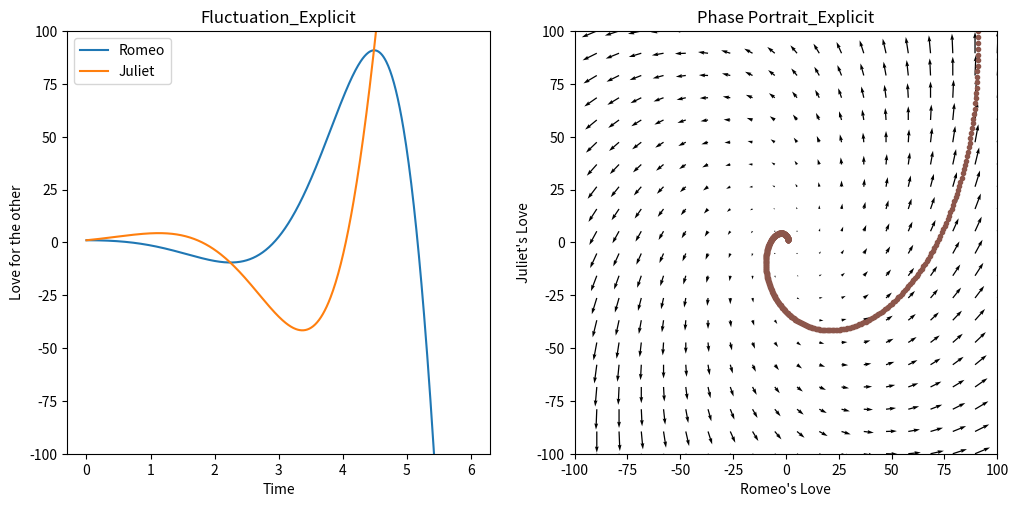
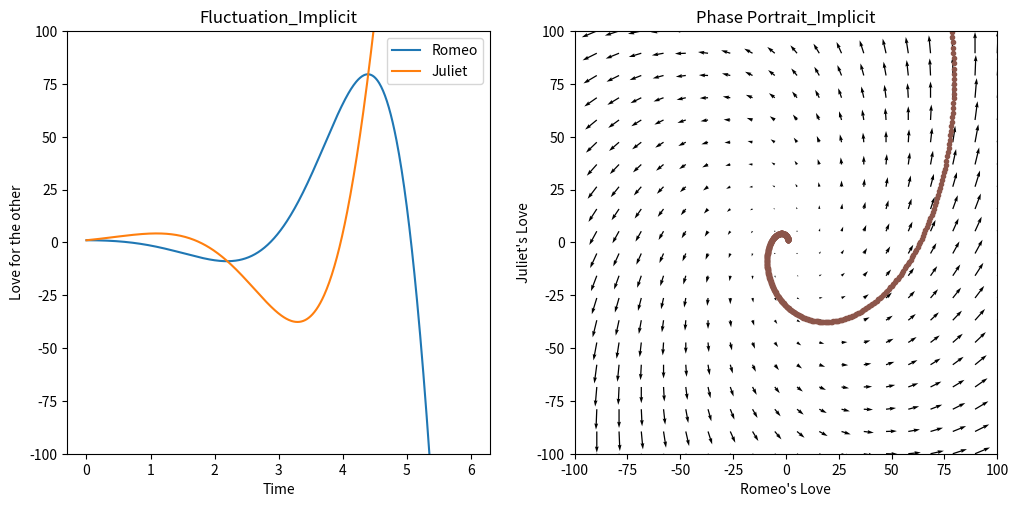
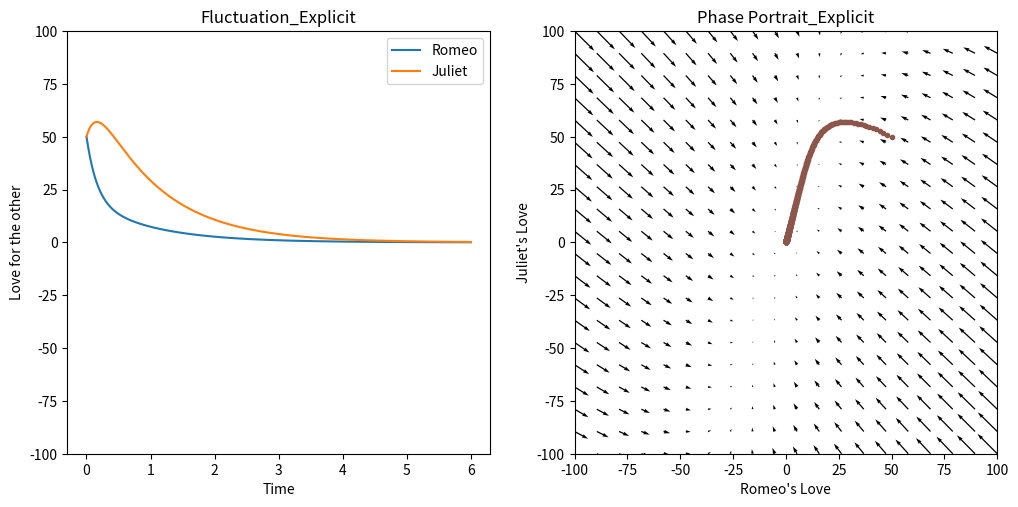
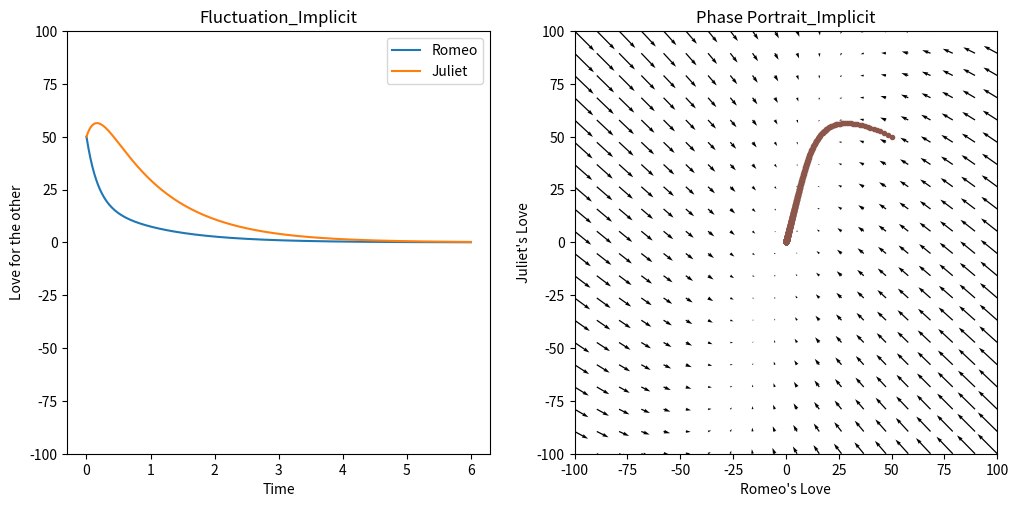
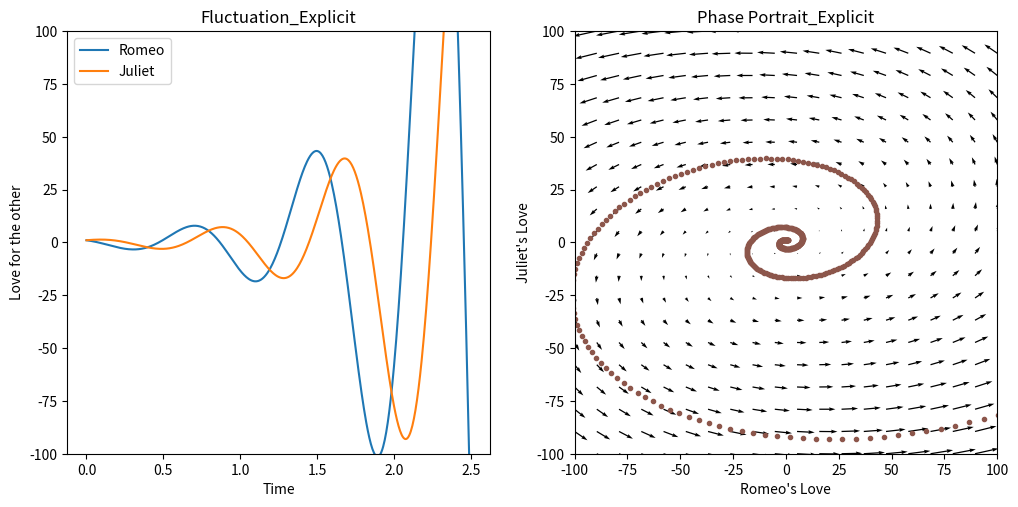
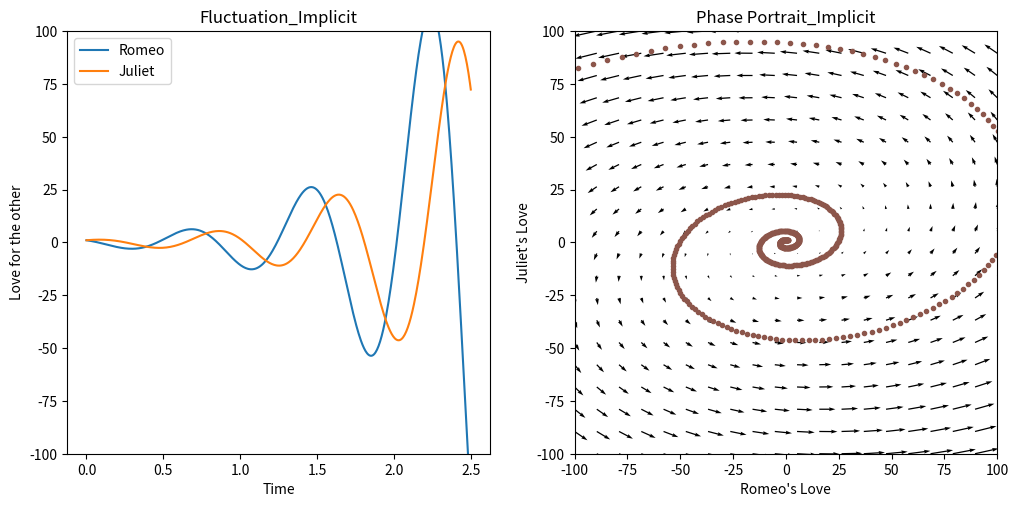
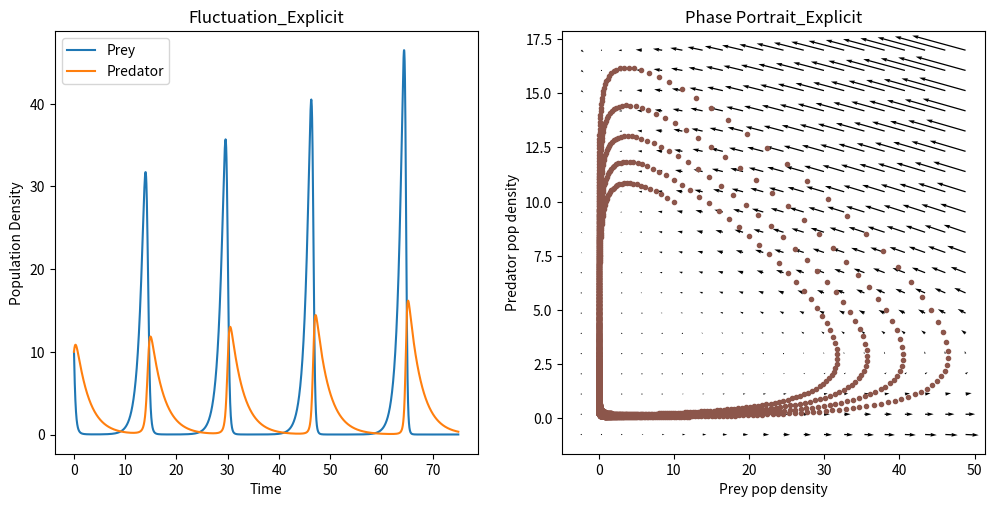
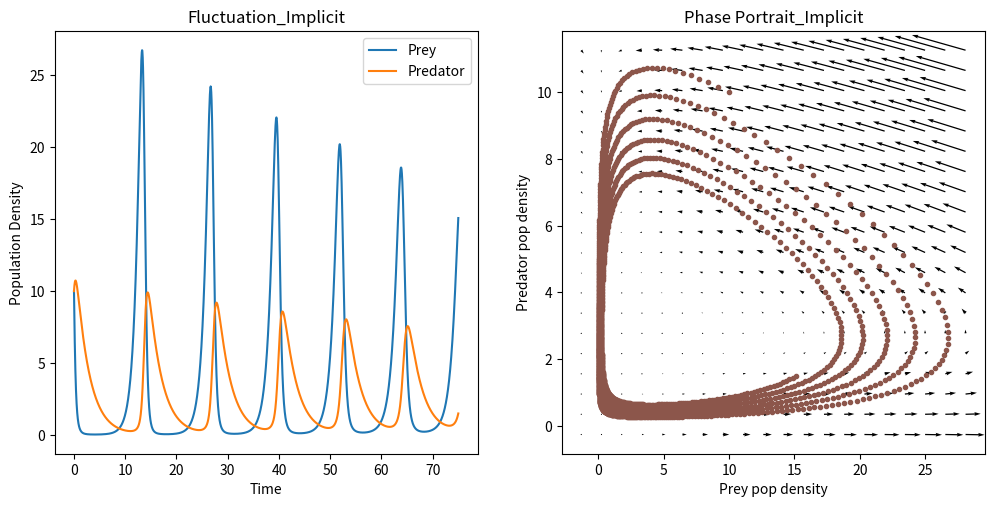
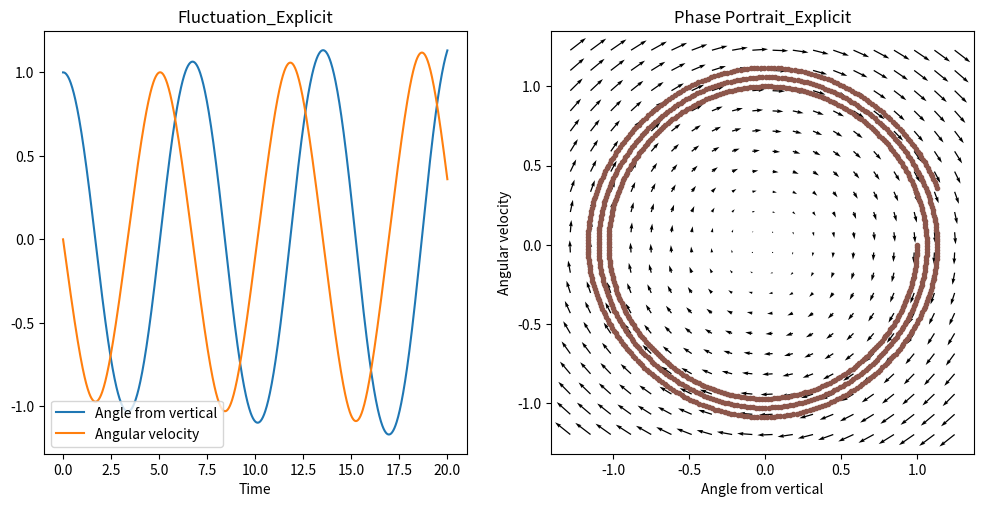
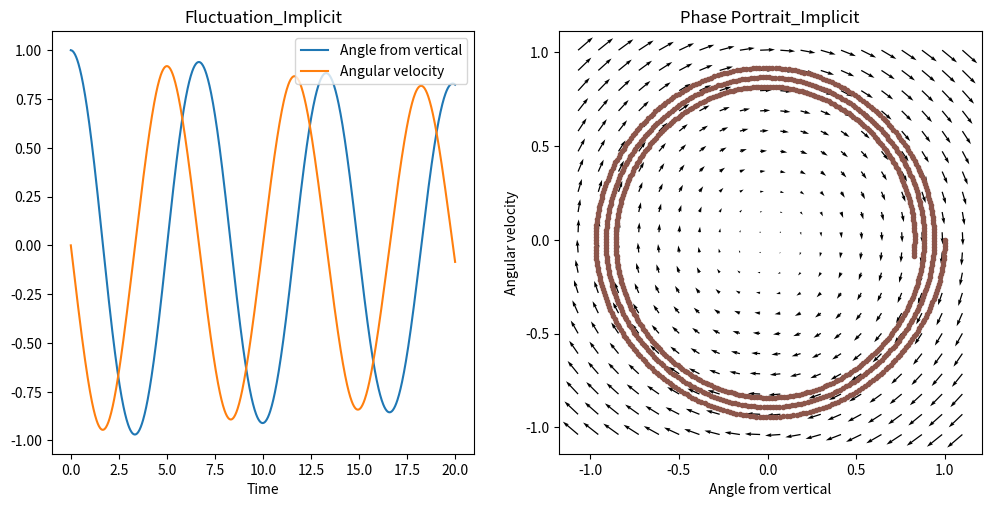
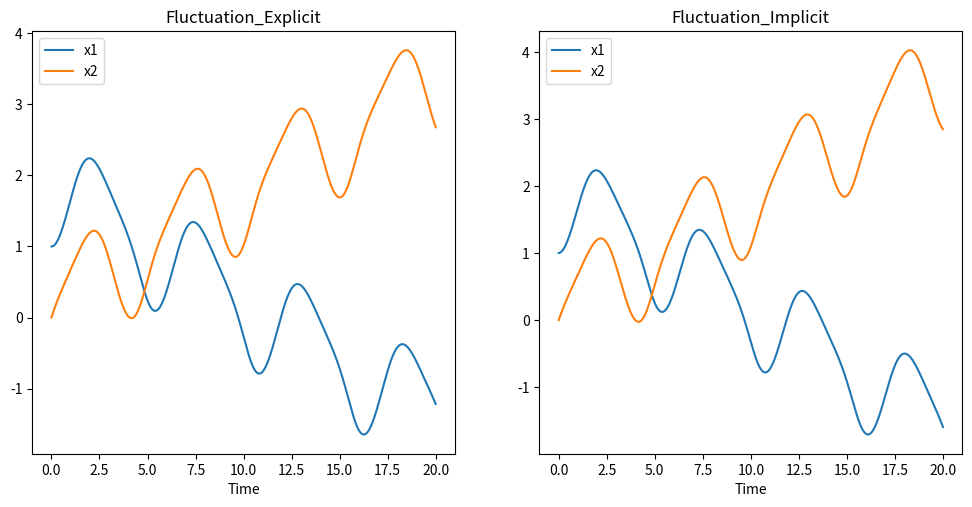

Python code for these plots, in order:
#Leave this empty!

#Leave this empty!

#Leave this empty!

#Leave this empty!

#Leave this empty!

#Do not change these codes!
import numpy as np
from collections.abc import Callable

import matplotlib.pyplot as plt
plt.rcParams["figure.figsize"] = (12, 12)

Vector = np.array
Matrix = np.array
Function = Callable[[float, Vector], Vector]

#Give 5 examples so that at least 3 of them are nonlinear cases!
def example0(t: float, x: Vector) -> Vector:#Do not change this example
  """
  The definition of 2-dimensional real-vector-valued
  function f(t, x) in the ODE dx/dt = f(t, x)

  t: real number
  x: 2-dimensional real vector satisfying the ODE
  """
  constant_case = Matrix([[1., -1.], [2., 1.]], dtype=float)
  return np.matmul(constant_case, x)

def example1(t: float, x: Vector) -> Vector:
  """
  Global attractor node
  """
  A = Matrix([ [-5, 1], [4, -2] ], dtype=float)
  return np.matmul(A, x)


def example2(t: float, x: Vector) -> Vector:
  """
  Spiral outward
  """
  A = Matrix([ [3, -13], [5, 1] ], dtype=float)
  return np.matmul(A, x)

def example3(t: float, x: Vector) -> Vector:
  """
  Lotka–Volterra equation
  
  So:
  dx/dt = 1.1x - 0.4xy
  dy/dt = 0.1xy - 0.4y
  """
  dx = 1.1*x[0] - 0.4*x[0]*x[1]
  dy = 0.1*x[0]*x[1] - 0.4*x[1]
  return Vector([ dx, dy ], dtype=float)

def example4(t: float, x: Vector) -> Vector:
  """
  Ideal gravity pendulum
  
  The motions of pendulum under effect of gravity (no friction) is described with
  x'' = -g/l * sin(x)
  with x as angle to vertical (radian) [-pi, pi]
       g as local gravitational acceleration
       l as length of the wire
       
  Assume g/l = 1, and turning it into a first order system, we have
  x1' = x2
  x2' = -sin(x1)
  with x1 = x
       x2 = x'
  """
  dx1 = x[1]
  dx2 = -np.sin(x[0])
  return Vector([ dx1, dx2 ], dtype=float) 

def example5(t: float, x: Vector) -> Vector:
  """
  Random function because running out of ideas
  
  x1' = sin(t + x2)
  x2' = sin(-t + x1)
  """
  dx1 = np.sin(t + x[1])
  dx2 = np.sin(-t + x[0])
  return Vector([ dx1, dx2 ], dtype=float) 

#Explicit Euler Algorithm
def explicit_euler(f: Function, t: float, x: Vector, h: float) -> Vector:
  """
  The approximate of the exact solution to the ODE dx/dt = f(t, x) at
  time t + h, x is the value of the solution at time t, h is the time step

  t: real number
  h: real number
  x: 2-dimensional real vector
  f: 2-dimensional real-vector-valued function 
  """
  delta = h * f(t, x)
  return x + delta

#The following functions are used to write the implicit Euler algorithm
def jacobian_x(f: Function, t: float, x: Vector, eps=1E-5) -> Matrix:
  """
  Return the numerical approximate of the Jacobian matrix of the
  2-dimensional real-vector-valued function f(t, x) with respect to x

  t: real number
  x: 2-dimensional real vector
  eps: infinitesimal constant of the approximation
  """
  # eps should be > 0, or else hell broke loose
  if (eps <= 0.0):
    raise ValueError("eps must be > 0")
  # find all the delta first, then divide by eps when returning
  df1_x1 = f(t, x + Matrix([eps, 0]))[0] - f(t, x)[0]
  df1_x2 = f(t, x + Matrix([0, eps]))[0] - f(t, x)[0]
  df2_x1 = f(t, x + Matrix([eps, 0]))[1] - f(t, x)[1]
  df2_x2 = f(t, x + Matrix([0, eps]))[1] - f(t, x)[1]
  return Matrix([ [df1_x1, df1_x2], [df2_x1, df2_x2] ], dtype=float) / eps

def solve_system(A: Matrix, b: Vector) -> Vector:
  """
  Solution x to the system of linear equations Ax = b

  x: 2-dimensional real vector
  A: 2x2 matrix with real entries
  b: 2-dimensional real vector

  If the system does not have a solution, x will be the vector 0.
  """
  # solve using cramer's rule
  # A = (a1, b1 ; a2, b2), b = (c1, c2)
  a1 = A[0][0]; a2 = A[1][0]
  b1 = A[0][1]; b2 = A[1][1]
  c1 = b[0]; c2 = b[1]
  det_coeff = a1*b2 - b1*a2
  det_x1 = c1*b2 - b1*c2
  det_x2 = a1*c2 - c1*a2
  if det_coeff != 0:
    return Vector([det_x1/det_coeff, det_x2/det_coeff], dtype=float)
  else:
    # either no solution, or infinite solution
    if det_x1 == 0:
      # infinite sol, I have to idea what to do in this case, so just raise
      raise ValueError("System have infinitely many solutions")
    else:
      # no sol
      return Vector([0, 0], dtype=float)

#Implicit Euler Algorithm
def implicit_euler(f: Function, t: float, x: Vector, h: float) -> Vector:
  """
  The approximate of the exact solution to the ODE dx/dt = f(t, x) at
  time t + h, x is the value of the solution at time t, h is the time step

  t: real number
  h: real number
  x: 2-dimensional real vector
  f: 2-dimensional real-vector-valued function 
  """
  # Implicit Euler method computation performs
  #     x_n+1 = x_n + h * f(t + h, x_n+1) 
  # <=> h * f(t + h, x_n+1) - x_n+1 + x_n = 0
  # We will use Newton method for estimating x_n+1 from the equality
  #
  # Define the function: 
  #     F(t, y) = h * f(t, y) - y + x_n
  # with h, x_n already known
  #
  # We will try to solve the linear system:
  #     JF(y_n) * (y_n+1 - y_n) = -F(t + h, y_n)
  # with JF(y_n) as the Jacobian matrix of F wrt y_n at time t + h
  # updating y_n to y_n+1 at each step, the end result will be the value of x_n+1 

  x_n = x
  def F(t: float, y: Vector) -> Vector: 
    return h * f(t, y) - y + x_n
    
  y_n = np.random.rand(2) # random starting point
  for _ in range(30):
    A = jacobian_x(F, t + h, y_n)
    b = -F(t + h, y_n)
    y_n += solve_system(A, b)
  return y_n

# Plot here!
def discrete_approximate(method: Callable[[Function, float, float], Vector],
                         f: Function,
                         t0: float, x0: Vector, 
                         step_size: float, num_steps: int) -> (list[Vector], list[float]):
    t_values = [t0]
    x_values = [x0]
    t = t0
    x = x0
    for _ in range(num_steps):
        x = method(f, t, x, step_size)
        t += step_size
        t_values.append(t)
        x_values.append(x)
    return x_values, t_values

def plot_fluctuation(ax, values: list[Vector], times: list[float], **kwargs):
    # assume element of values are 2x1 vector
    x1_values = [x[0] for x in values]
    x2_values = [x[1] for x in values]
    
    ax.plot(times, x1_values, 
            label=kwargs['label1'] if 'label1' in kwargs else 'Unknown')
    ax.plot(times, x2_values, 
            label=kwargs['label2'] if 'label2' in kwargs else 'Unknown')
    ax.legend()
    
    if 'xlabel' in kwargs:
        ax.set_xlabel(kwargs['xlabel'])
    if 'ylabel' in kwargs:
        ax.set_ylabel(kwargs['ylabel'])
    if 'title' in kwargs:
        ax.set_title(kwargs['title'])

def plot_portrait(ax, values: list[Vector], 
                  f: Function, # for calculating direction vector
                  **kwargs):
    # assume element of values are 2x1 vector
    x1_values = [x[0] for x in values]
    x2_values = [x[1] for x in values]
    ax.plot(x1_values, x2_values, marker='.', color='tab:brown', linestyle='none')
    
    x = np.linspace(*ax.get_xlim(), 20)
    y = np.linspace(*ax.get_ylim(), 20)
    X, Y = np.meshgrid(x, y)
    dX = X.copy()
    dY = Y.copy()
    for ix in range(len(X)):
        for iy in range(len(X[0])):
            # assume time = 0, because there is no way to 
            # visualize vector field that change with time with only 1 plot
            dX[ix, iy], dY[ix, iy] = f(0, [X[ix, iy], Y[ix, iy]]);
    ax.quiver(X, Y, dX, dY)
    
    if 'xlabel' in kwargs:
        ax.set_xlabel(kwargs['xlabel'])
    if 'ylabel' in kwargs:
        ax.set_ylabel(kwargs['ylabel'])
    if 'title' in kwargs:
        ax.set_title(kwargs['title'])

def plot_explicit_euler(f: Function, t0: float, x0: Vector, h: float, num_steps: int):
    x_values, t_values = discrete_approximate(explicit_euler, f, t0, x0, h, num_steps)
    fig, (ax1, ax2) = plt.subplots(1, 2, figsize=(12, 6))
    ax1.set_box_aspect(1)
    ax2.set_box_aspect(1)
    
    ax1.set_ylim([-100, 100])
    plot_fluctuation(ax1, x_values, t_values, 
                     label1 = 'Romeo', 
                     label2 = 'Juliet',
                     xlabel = 'Time',
                     ylabel = 'Love for the other',
                     title = 'Fluctuation_Explicit')
    
    ax2.set_xlim([-100, 100])
    ax2.set_ylim([-100, 100])
    plot_portrait(ax2, x_values, f, 
                  xlabel = "Romeo's Love",
                  ylabel = "Juliet's Love",
                  title = 'Phase Portrait_Explicit')

    plt.show()
    
def plot_implicit_euler(f: Function, t0: float, x0: Vector, h: float, num_steps: int):
    x_values, t_values = discrete_approximate(implicit_euler, f, t0, x0, h, num_steps)
    fig, (ax1, ax2) = plt.subplots(1, 2, figsize=(12, 6))
    ax1.set_box_aspect(1)
    ax2.set_box_aspect(1)
    
    ax1.set_ylim([-100, 100])
    plot_fluctuation(ax1, x_values, t_values, 
                     label1 = 'Romeo', 
                     label2 = 'Juliet',
                     xlabel = 'Time',
                     ylabel = 'Love for the other',
                     title = 'Fluctuation_Implicit')
    
    ax2.set_xlim([-100, 100])
    ax2.set_ylim([-100, 100])
    plot_portrait(ax2, x_values, f, 
                  xlabel = "Romeo's Love",
                  ylabel = "Juliet's Love",
                  title = 'Phase Portrait_Implicit')
    
    plt.show()

t0 = 0.0
x0 = np.array([1, 1], dtype=float)
h = 0.01
num_steps = 600

plot_explicit_euler(example0, t0, x0, h, num_steps)
plot_implicit_euler(example0, t0, x0, h, num_steps)

t0 = 0.0
x0 = np.array([50, 50], dtype=float)
h = 0.01
num_steps = 600

plot_explicit_euler(example1, t0, x0, h, num_steps)
plot_implicit_euler(example1, t0, x0, h, num_steps)

t0 = 0.0
x0 = np.array([1, 1], dtype=float)
h = 0.005
num_steps = 500

plot_explicit_euler(example2, t0, x0, h, num_steps)
plot_implicit_euler(example2, t0, x0, h, num_steps)

t0 = 0.0
x0 = np.array([10, 10], dtype=float)
h = 0.03
num_steps = 2500

x_values, t_values = discrete_approximate(explicit_euler, example3, t0, x0, h, num_steps)
fig, (ax1, ax2) = plt.subplots(1, 2, figsize=(12, 6))
ax1.set_box_aspect(1)
ax2.set_box_aspect(1)

plot_fluctuation(ax1, x_values, t_values, 
                 label1 = 'Prey', 
                 label2 = 'Predator',
                 xlabel = 'Time',
                 ylabel = 'Population Density',
                 title = 'Fluctuation_Explicit')

plot_portrait(ax2, x_values, example3, 
              xlabel = "Prey pop density",
              ylabel = "Predator pop density",
              title = 'Phase Portrait_Explicit')

plt.show()

x_values, t_values = discrete_approximate(implicit_euler, example3, t0, x0, h, num_steps)
fig, (ax1, ax2) = plt.subplots(1, 2, figsize=(12, 6))
ax1.set_box_aspect(1)
ax2.set_box_aspect(1)

plot_fluctuation(ax1, x_values, t_values, 
                 label1 = 'Prey', 
                 label2 = 'Predator',
                 xlabel = 'Time',
                 ylabel = 'Population Density',
                 title = 'Fluctuation_Implicit')

plot_portrait(ax2, x_values, example3, 
              xlabel = "Prey pop density",
              ylabel = "Predator pop density",
              title = 'Phase Portrait_Implicit')

plt.show()

t0 = 0.0
x0 = np.array([1, 0], dtype=float)
h = 0.02
num_steps = 1000

x_values, t_values = discrete_approximate(explicit_euler, example4, t0, x0, h, num_steps)
fig, (ax1, ax2) = plt.subplots(1, 2, figsize=(12, 6))
ax1.set_box_aspect(1)
ax2.set_box_aspect(1)

plot_fluctuation(ax1, x_values, t_values, 
                 label1 = 'Angle from vertical', 
                 label2 = 'Angular velocity',
                 xlabel = 'Time',
                 title = 'Fluctuation_Explicit')

plot_portrait(ax2, x_values, example4, 
              xlabel = 'Angle from vertical',
              ylabel = 'Angular velocity',
              title = 'Phase Portrait_Explicit')

plt.show()

x_values, t_values = discrete_approximate(implicit_euler, example4, t0, x0, h, num_steps)
fig, (ax1, ax2) = plt.subplots(1, 2, figsize=(12, 6))
ax1.set_box_aspect(1)
ax2.set_box_aspect(1)

plot_fluctuation(ax1, x_values, t_values, 
                 label1 = 'Angle from vertical', 
                 label2 = 'Angular velocity',
                 xlabel = 'Time',
                 title = 'Fluctuation_Implicit')

plot_portrait(ax2, x_values, example4, 
              xlabel = 'Angle from vertical',
              ylabel = 'Angular velocity',
              title = 'Phase Portrait_Implicit')

plt.show()

t0 = 0.0
x0 = np.array([1, 0], dtype=float)
h = 0.02
num_steps = 1000

x_values, t_values = discrete_approximate(explicit_euler, example5, t0, x0, h, num_steps)
fig, (ax1, ax2) = plt.subplots(1, 2, figsize=(12, 6))
ax1.set_box_aspect(1)
ax2.set_box_aspect(1)

plot_fluctuation(ax1, x_values, t_values, 
                 label1 = 'x1', 
                 label2 = 'x2',
                 xlabel = 'Time',
                 title = 'Fluctuation_Explicit')

x_values, t_values = discrete_approximate(implicit_euler, example5, t0, x0, h, num_steps)

plot_fluctuation(ax2, x_values, t_values, 
                 label1 = 'x1', 
                 label2 = 'x2',
                 xlabel = 'Time',
                 title = 'Fluctuation_Implicit')

plt.show()

#Leave this empty!

#Leave this empty!

